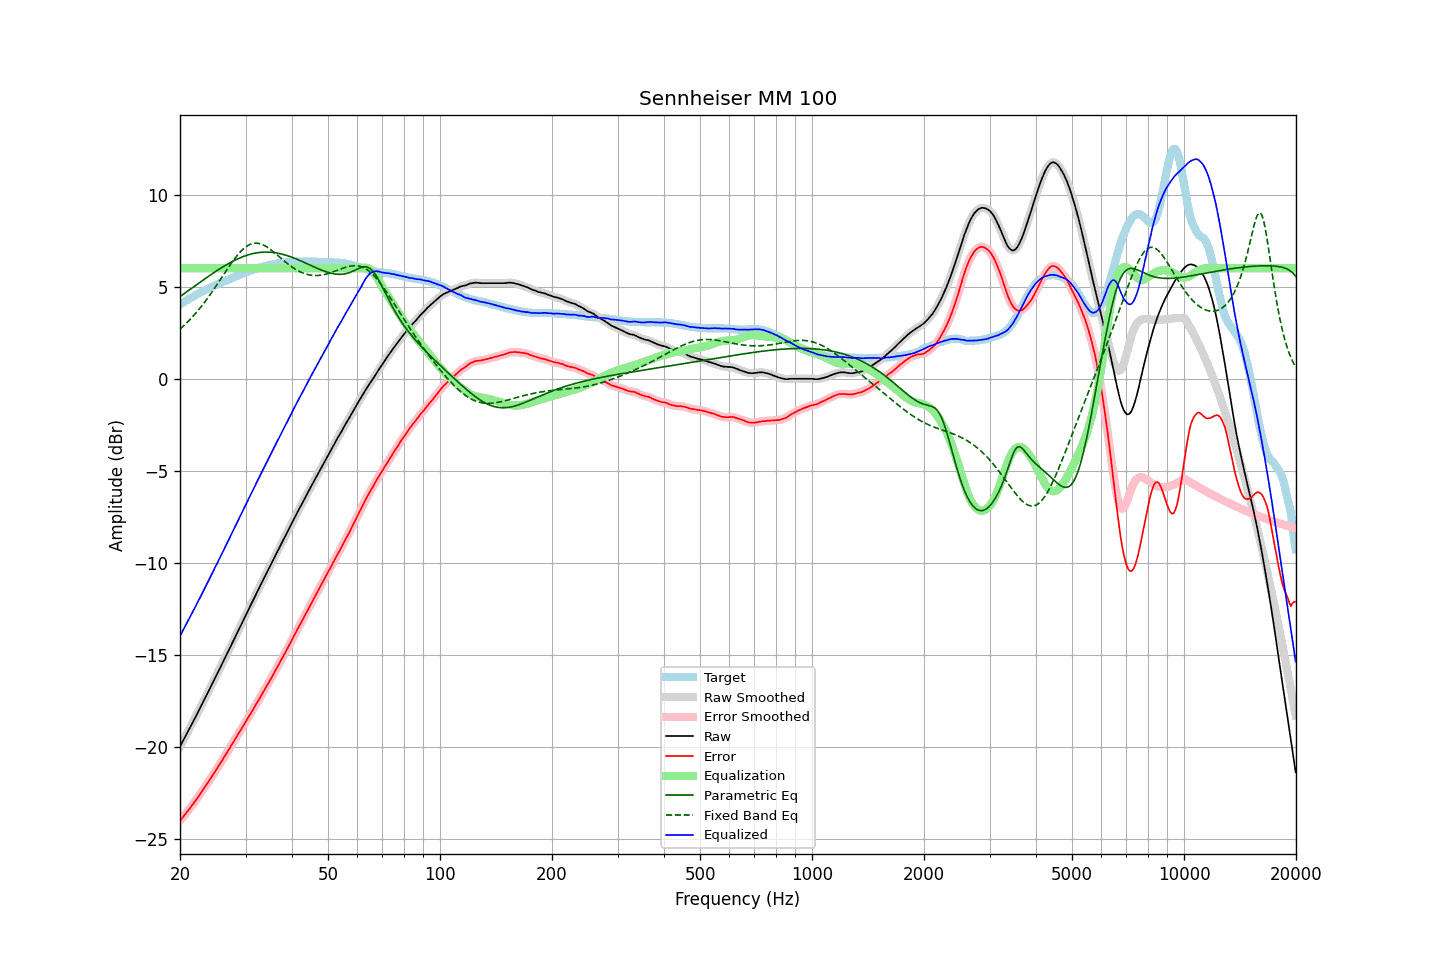

Data behind this chart, as committed beside it:
frequency, raw, error, smoothed, error_smoothed, equalization, parametric_eq, fixed_band_eq, equalized_raw, equalized_smoothed, target
20.00, -19.96, -23.99, -19.96, -23.99, 6.00, 4.46, 2.70, -13.96, -13.96, 4.03
20.20, -19.79, -23.88, -19.79, -23.88, 6.00, 4.52, 2.77, -13.79, -13.79, 4.09
20.40, -19.63, -23.76, -19.63, -23.77, 6.00, 4.58, 2.85, -13.63, -13.63, 4.14
20.61, -19.46, -23.66, -19.46, -23.66, 6.00, 4.65, 2.94, -13.46, -13.46, 4.20
20.81, -19.30, -23.54, -19.30, -23.55, 6.00, 4.71, 3.02, -13.30, -13.30, 4.25
21.02, -19.13, -23.43, -19.13, -23.44, 6.00, 4.77, 3.11, -13.13, -13.13, 4.31
21.23, -18.97, -23.32, -18.96, -23.32, 6.00, 4.83, 3.20, -12.97, -12.96, 4.36
21.44, -18.80, -23.20, -18.80, -23.21, 6.00, 4.90, 3.29, -12.80, -12.80, 4.41
21.66, -18.63, -23.09, -18.63, -23.09, 6.00, 4.96, 3.38, -12.63, -12.63, 4.46
21.87, -18.47, -22.97, -18.46, -22.97, 6.00, 5.02, 3.48, -12.47, -12.46, 4.51
22.09, -18.30, -22.85, -18.30, -22.85, 6.00, 5.08, 3.58, -12.30, -12.30, 4.56
22.31, -18.13, -22.73, -18.12, -22.73, 6.00, 5.15, 3.68, -12.13, -12.12, 4.61
22.54, -17.95, -22.60, -17.95, -22.60, 6.00, 5.21, 3.79, -11.95, -11.95, 4.64
22.76, -17.78, -22.47, -17.78, -22.47, 6.00, 5.27, 3.90, -11.78, -11.78, 4.69
22.99, -17.61, -22.34, -17.60, -22.34, 6.00, 5.33, 4.01, -11.61, -11.60, 4.73
23.22, -17.43, -22.21, -17.43, -22.21, 6.00, 5.39, 4.12, -11.43, -11.43, 4.78
23.45, -17.26, -22.08, -17.26, -22.09, 6.00, 5.46, 4.23, -11.26, -11.26, 4.82
23.69, -17.09, -21.96, -17.09, -21.96, 6.00, 5.52, 4.35, -11.09, -11.09, 4.87
23.92, -16.92, -21.83, -16.91, -21.83, 6.00, 5.58, 4.47, -10.92, -10.91, 4.91
24.16, -16.74, -21.70, -16.74, -21.70, 6.00, 5.64, 4.60, -10.74, -10.74, 4.96
24.40, -16.57, -21.57, -16.56, -21.56, 6.00, 5.70, 4.72, -10.57, -10.56, 5.00
24.65, -16.39, -21.43, -16.39, -21.43, 6.00, 5.76, 4.85, -10.39, -10.39, 5.04
24.89, -16.21, -21.29, -16.21, -21.29, 6.00, 5.81, 4.98, -10.21, -10.21, 5.08
25.14, -16.04, -21.16, -16.03, -21.15, 6.00, 5.87, 5.11, -10.04, -10.03, 5.12
25.39, -15.86, -21.02, -15.86, -21.02, 6.00, 5.93, 5.24, -9.86, -9.86, 5.16
25.65, -15.68, -20.88, -15.68, -20.88, 6.00, 5.98, 5.37, -9.68, -9.68, 5.20
25.91, -15.51, -20.75, -15.51, -20.74, 6.00, 6.04, 5.50, -9.51, -9.51, 5.24
26.16, -15.33, -20.60, -15.33, -20.60, 6.00, 6.09, 5.63, -9.33, -9.33, 5.28
26.43, -15.15, -20.46, -15.15, -20.46, 6.00, 6.14, 5.77, -9.15, -9.15, 5.31
26.69, -14.97, -20.32, -14.97, -20.32, 6.00, 6.20, 5.90, -8.97, -8.97, 5.35
26.96, -14.79, -20.18, -14.79, -20.17, 6.00, 6.24, 6.03, -8.79, -8.79, 5.39
27.23, -14.61, -20.03, -14.61, -20.03, 6.00, 6.29, 6.16, -8.61, -8.61, 5.42
27.50, -14.43, -19.88, -14.43, -19.88, 6.00, 6.34, 6.28, -8.43, -8.43, 5.45
27.77, -14.25, -19.74, -14.25, -19.74, 6.00, 6.39, 6.40, -8.25, -8.25, 5.49
28.05, -14.07, -19.59, -14.07, -19.59, 6.00, 6.43, 6.52, -8.07, -8.07, 5.52
28.33, -13.89, -19.45, -13.89, -19.45, 6.00, 6.47, 6.63, -7.89, -7.89, 5.56
28.62, -13.71, -19.31, -13.71, -19.31, 6.00, 6.51, 6.74, -7.71, -7.71, 5.60
28.90, -13.53, -19.17, -13.53, -19.17, 6.00, 6.55, 6.84, -7.53, -7.53, 5.64
29.19, -13.35, -19.02, -13.35, -19.02, 6.00, 6.59, 6.93, -7.35, -7.35, 5.67
29.48, -13.17, -18.88, -13.17, -18.88, 6.00, 6.62, 7.02, -7.17, -7.17, 5.71
29.78, -12.99, -18.74, -12.99, -18.73, 6.00, 6.66, 7.09, -6.99, -6.99, 5.75
30.08, -12.81, -18.59, -12.81, -18.59, 6.00, 6.69, 7.16, -6.81, -6.81, 5.78
30.38, -12.63, -18.45, -12.63, -18.44, 6.00, 6.72, 7.22, -6.63, -6.63, 5.82
30.68, -12.45, -18.29, -12.45, -18.30, 6.00, 6.74, 7.27, -6.45, -6.45, 5.84
30.99, -12.28, -18.16, -12.28, -18.16, 6.00, 6.77, 7.31, -6.28, -6.28, 5.88
31.30, -12.10, -18.01, -12.10, -18.01, 6.00, 6.79, 7.33, -6.10, -6.10, 5.91
31.61, -11.93, -17.87, -11.93, -17.87, 6.00, 6.81, 7.35, -5.93, -5.93, 5.94
31.93, -11.75, -17.72, -11.75, -17.72, 6.00, 6.82, 7.36, -5.75, -5.75, 5.97
32.24, -11.57, -17.56, -11.57, -17.57, 6.00, 6.84, 7.36, -5.57, -5.57, 6.00
32.57, -11.40, -17.43, -11.39, -17.42, 6.00, 6.85, 7.34, -5.40, -5.39, 6.03
32.89, -11.22, -17.27, -11.22, -17.27, 6.00, 6.86, 7.32, -5.22, -5.22, 6.06
33.22, -11.04, -17.11, -11.04, -17.12, 6.00, 6.87, 7.29, -5.04, -5.04, 6.07
33.55, -10.87, -16.97, -10.87, -16.97, 6.00, 6.87, 7.25, -4.87, -4.87, 6.10
33.89, -10.70, -16.82, -10.69, -16.81, 6.00, 6.88, 7.21, -4.70, -4.69, 6.12
34.23, -10.52, -16.66, -10.52, -16.67, 6.00, 6.88, 7.16, -4.52, -4.52, 6.14
34.57, -10.35, -16.52, -10.35, -16.51, 6.00, 6.88, 7.10, -4.35, -4.35, 6.17
34.92, -10.18, -16.37, -10.18, -16.36, 6.00, 6.87, 7.04, -4.18, -4.18, 6.19
35.27, -10.01, -16.21, -10.01, -16.21, 6.00, 6.86, 6.97, -4.01, -4.01, 6.20
35.62, -9.83, -16.05, -9.83, -16.05, 6.00, 6.85, 6.90, -3.83, -3.83, 6.22
35.97, -9.65, -15.89, -9.65, -15.89, 6.00, 6.84, 6.83, -3.65, -3.65, 6.24
... 635 more rows
